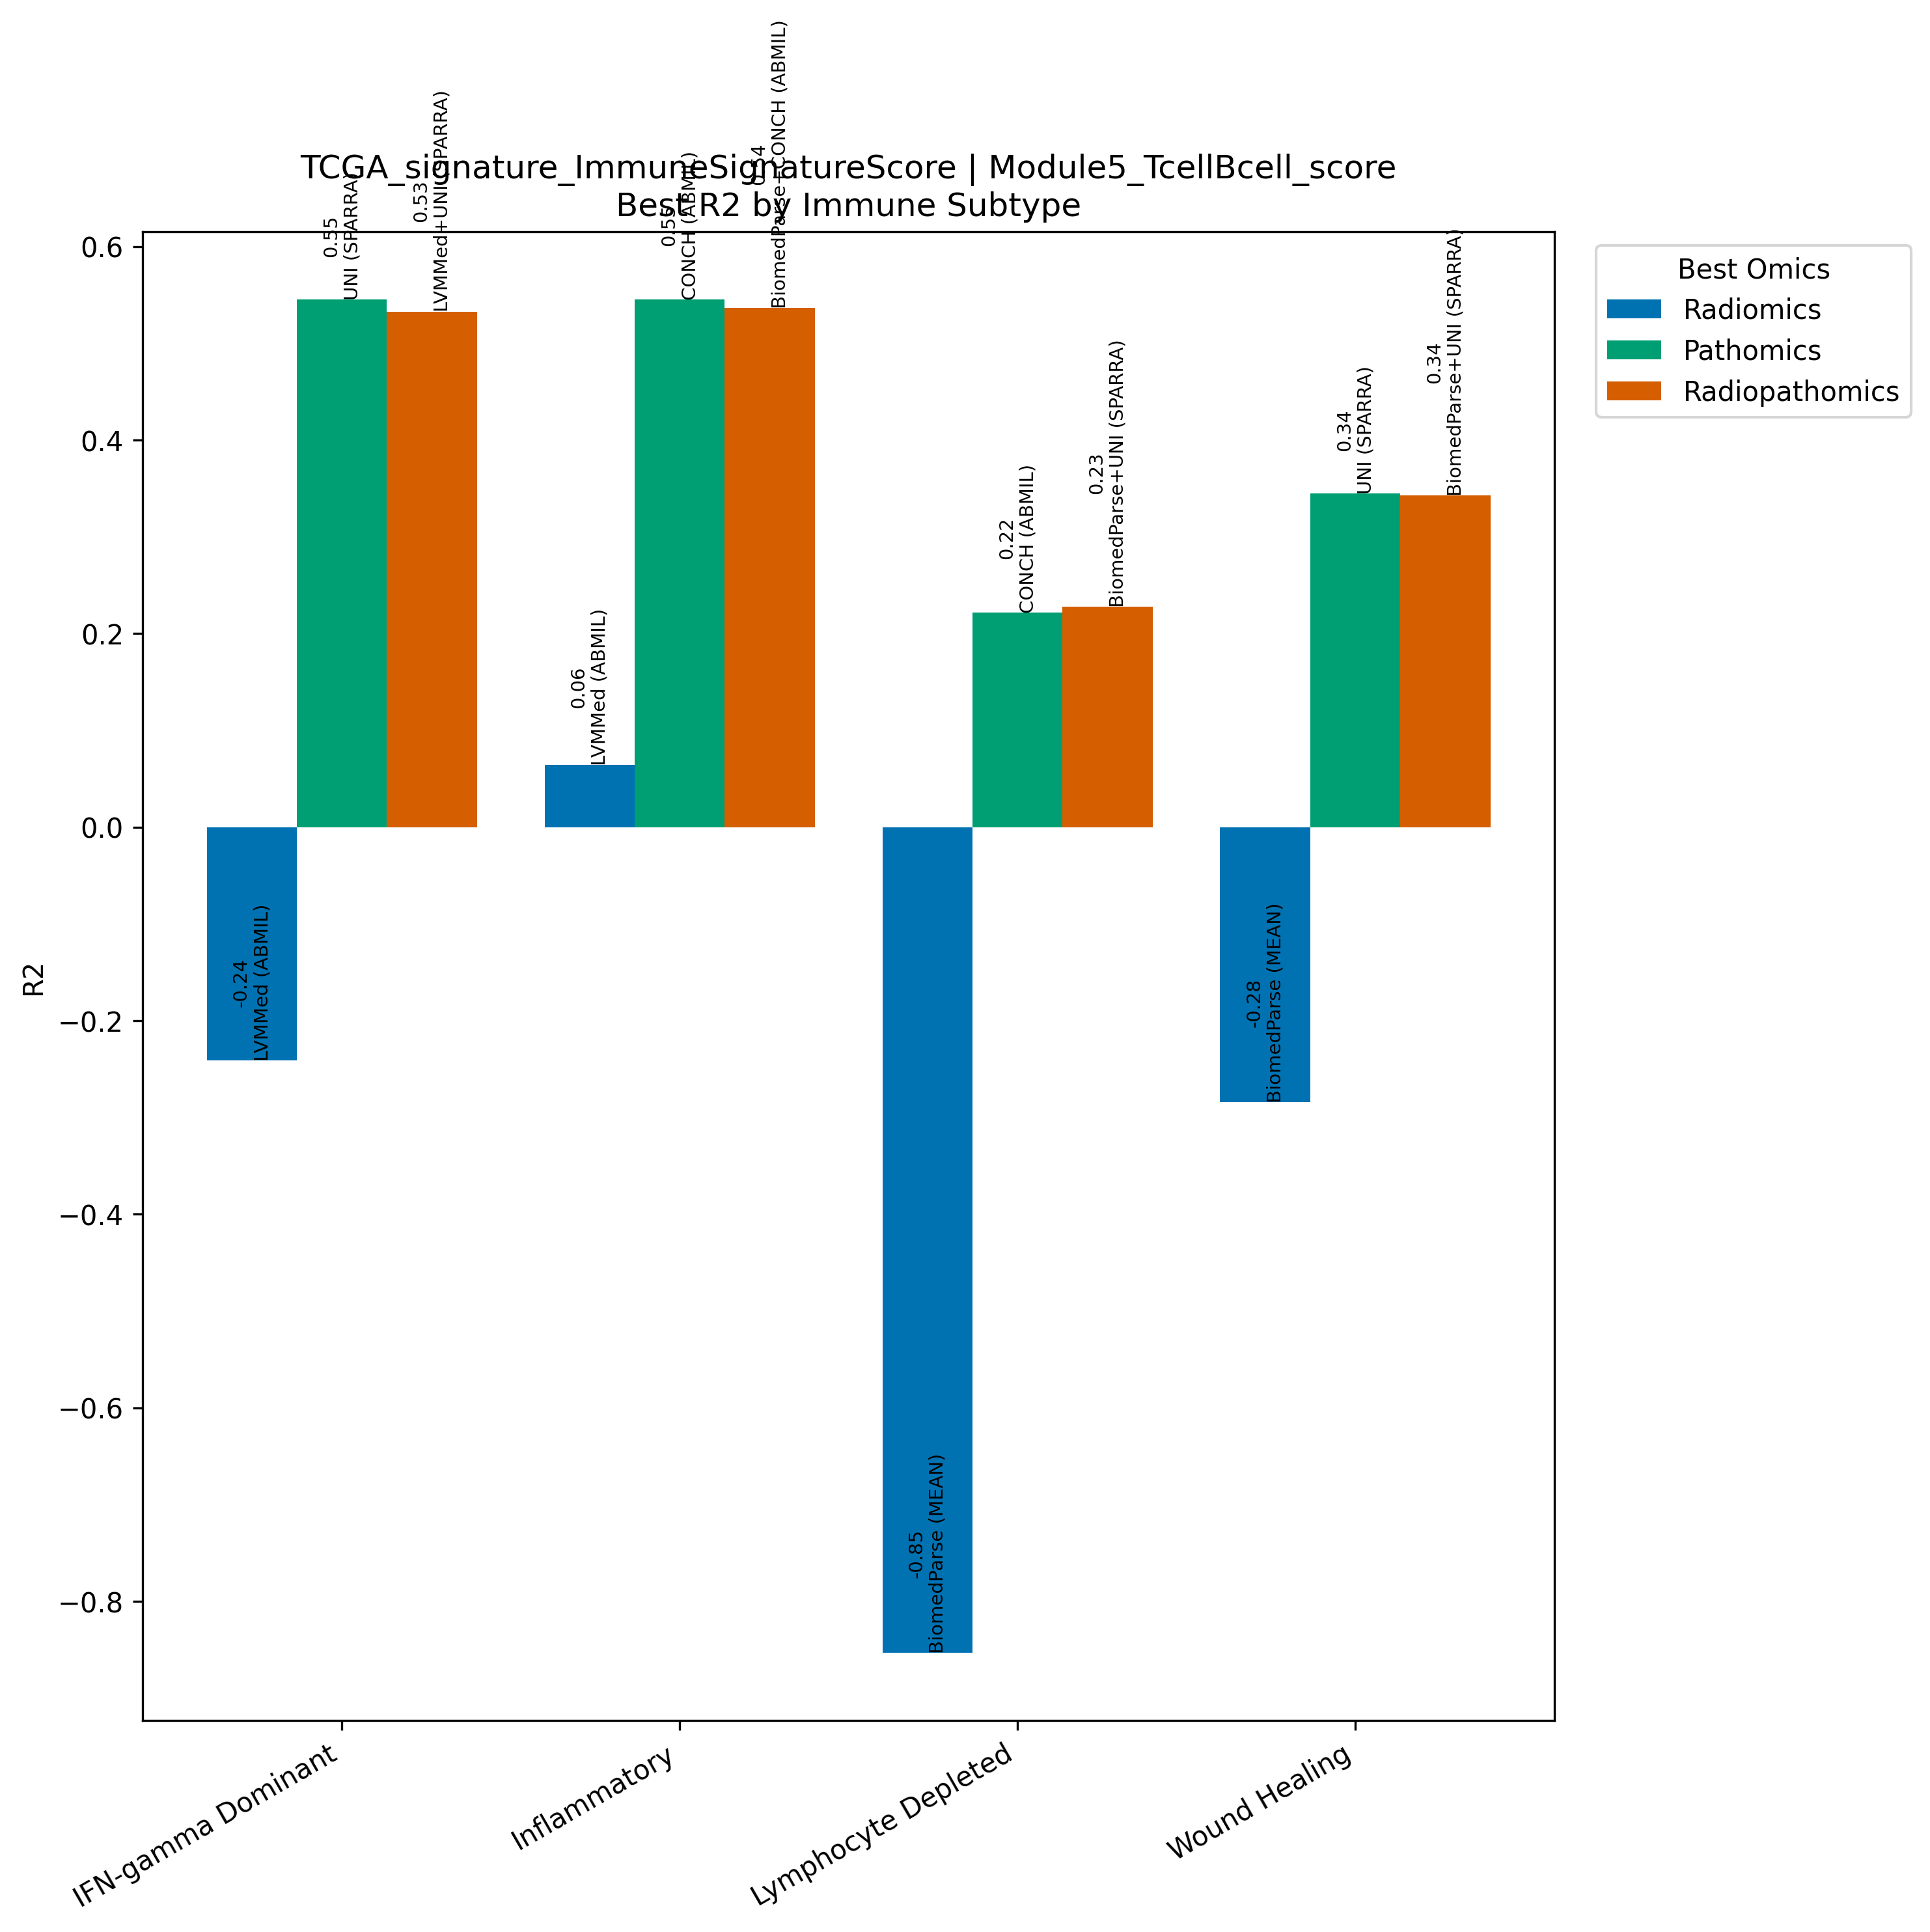

The file beside this chart, header and first rows:
Model, Omics, Subtype, R2, N
LVMMed (ABMIL), Radiomics, IFN-gamma Dominant, -0.2414, 267
UNI (SPARRA), Pathomics, IFN-gamma Dominant, 0.5452, 267
LVMMed+UNI (SPARRA), Radiopathomics, IFN-gamma Dominant, 0.5328, 267
LVMMed (ABMIL), Radiomics, Inflammatory, 0.0642, 311
CONCH (ABMIL), Pathomics, Inflammatory, 0.5454, 311
BiomedParse+CONCH (ABMIL), Radiopathomics, Inflammatory, 0.5365, 311
BiomedParse (MEAN), Radiomics, Lymphocyte Depleted, -0.8534, 94
CONCH (ABMIL), Pathomics, Lymphocyte Depleted, 0.2219, 94
BiomedParse+UNI (SPARRA), Radiopathomics, Lymphocyte Depleted, 0.2277, 94
BiomedParse (MEAN), Radiomics, Wound Healing, -0.2841, 214
UNI (SPARRA), Pathomics, Wound Healing, 0.3446, 214
BiomedParse+UNI (SPARRA), Radiopathomics, Wound Healing, 0.3426, 214
